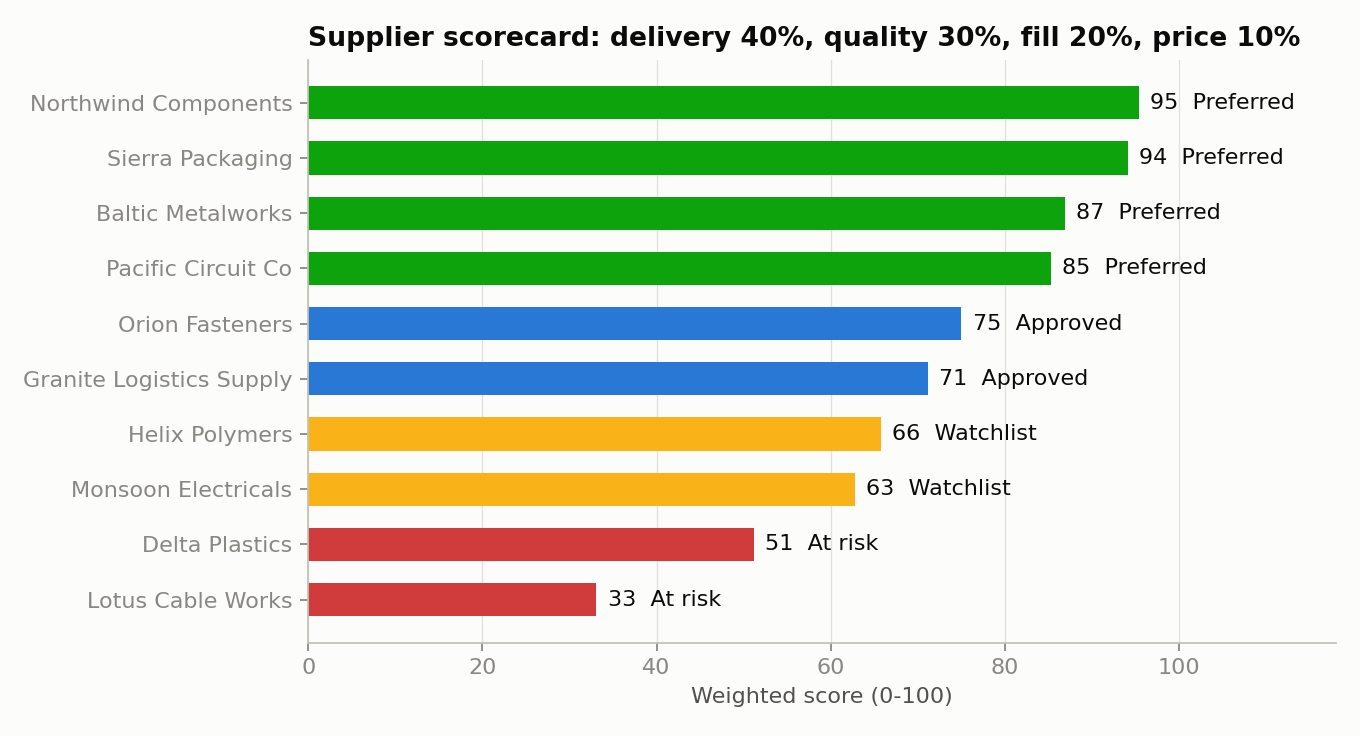

Data behind this chart, as committed beside it:
rank, supplier_name, total_score, tier, delivery_score, quality_score, fill_score, price_score, on_time_pct, defect_ppm, fill_rate_pct, price_variance_pct, spend_share_pct
1, Northwind Components, 95.4, Preferred, 100.0, 86.0, 98.0, 99.0, 96.8, 4063, 99.9, 0.05, 9.9
2, Sierra Packaging, 94.1, Preferred, 100.0, 90.0, 88.0, 97.0, 95.3, 3101, 99.4, 0.17, 9.2
3, Baltic Metalworks, 86.9, Preferred, 93.0, 80.0, 91.0, 79.0, 92.8, 6117, 99.5, 1.07, 9.6
4, Pacific Circuit Co, 85.3, Preferred, 89.0, 74.0, 87.0, 100.0, 91.8, 7908, 99.4, -1.88, 10.9
5, Orion Fasteners, 75.0, Approved, 83.0, 66.0, 78.0, 61.0, 90.0, 10133, 98.9, 1.93, 9.1
6, Granite Logistics Supply, 71.2, Approved, 73.0, 76.0, 76.0, 41.0, 86.8, 7151, 98.8, 2.95, 9.6
7, Helix Polymers, 65.8, Watchlist, 93.0, 33.0, 91.0, 5.0, 92.8, 20026, 99.6, 4.76, 10.4
8, Monsoon Electricals, 62.8, Watchlist, 40.0, 70.0, 79.0, 100.0, 77.0, 9017, 99.0, -0.17, 10.4
9, Delta Plastics, 51.2, At risk, 28.0, 50.0, 75.0, 100.0, 73.4, 15033, 98.8, -2.83, 10.6
10, Lotus Cable Works, 33.1, At risk, 25.0, 0.0, 65.0, 100.0, 72.6, 30133, 98.2, -4.03, 10.3
